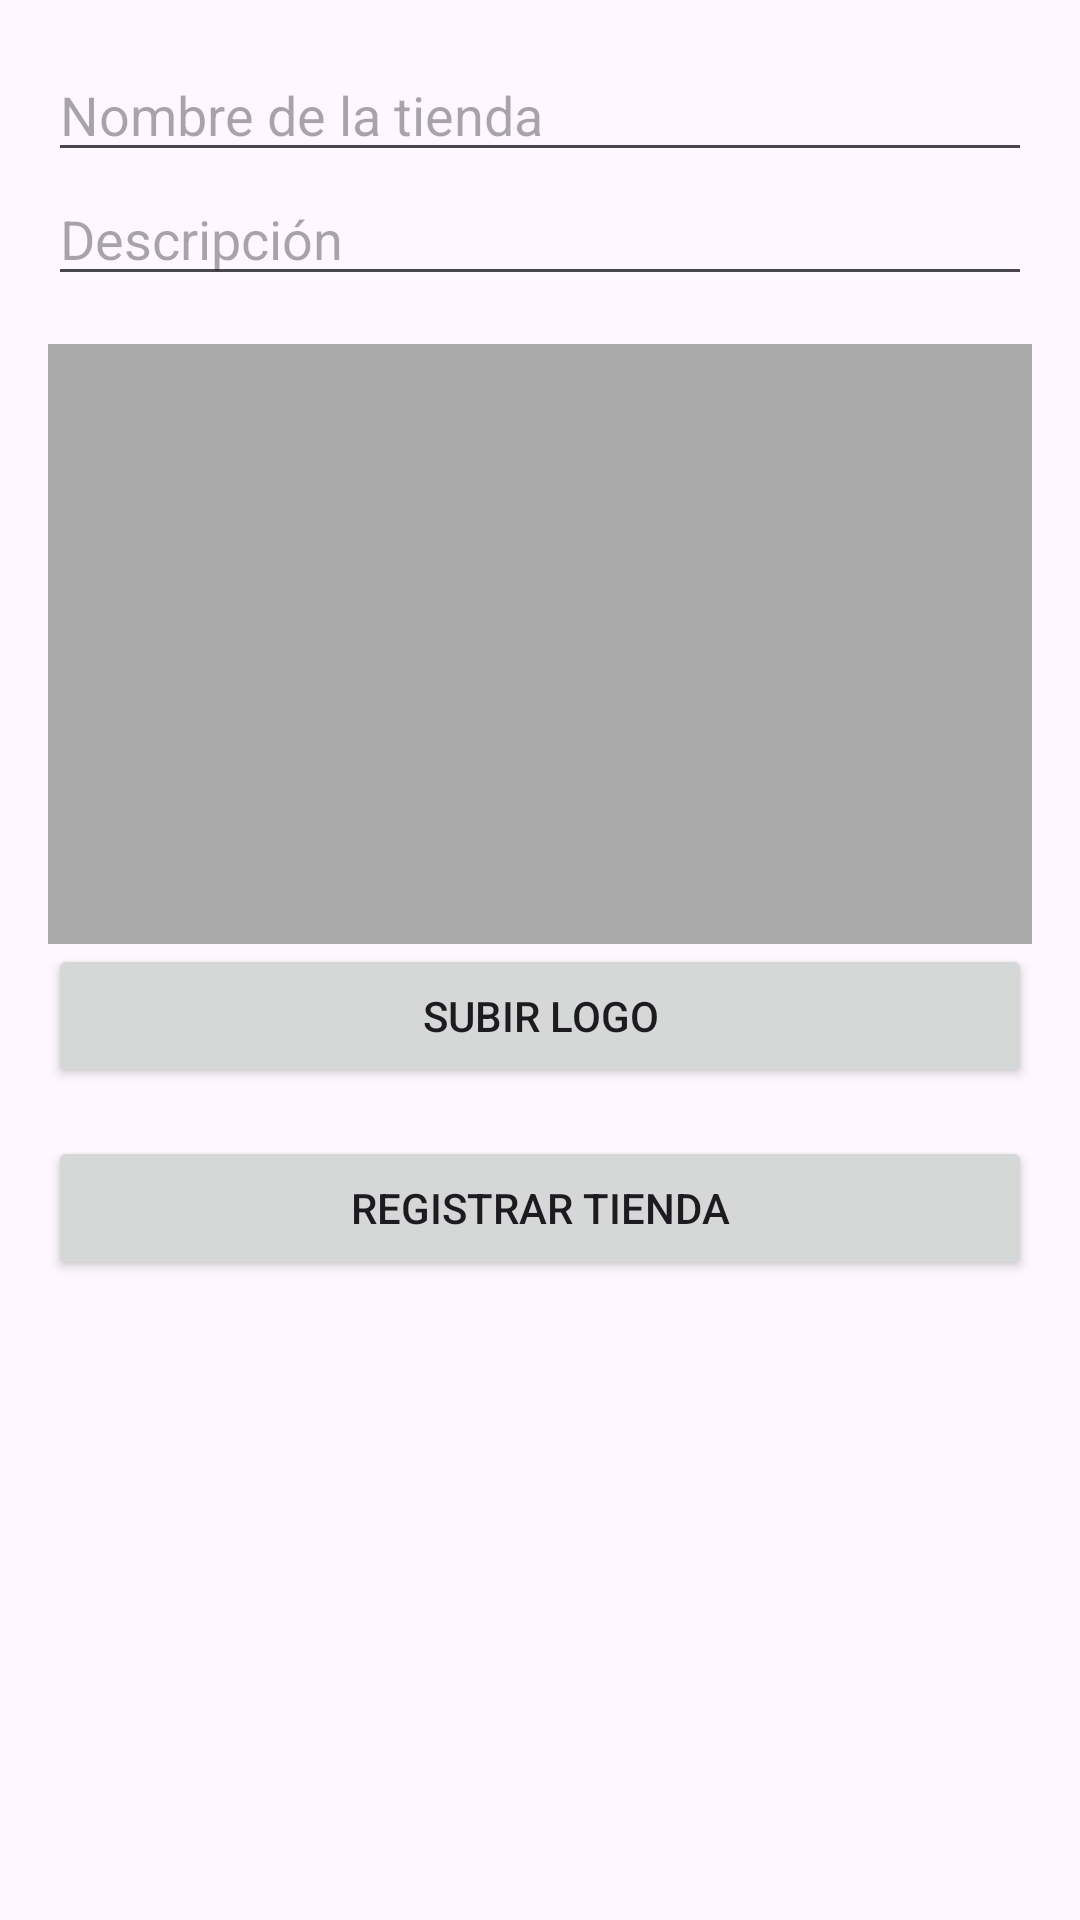

Here is an Android app screen rendered from its layout file. Give the layout XML and the strings, colors and styles it references.
<!-- AndroidManifest.xml: application theme Theme.Login_page_project -->
<!-- res/layout/activity_register_store.xml -->
<?xml version="1.0" encoding="utf-8"?>
<ScrollView xmlns:android="http://schemas.android.com/apk/res/android"
    android:layout_width="match_parent"
    android:layout_height="match_parent"
    android:padding="16dp">

    <LinearLayout
        android:layout_width="match_parent"
        android:layout_height="wrap_content"
        android:orientation="vertical">

        <EditText
            android:id="@+id/editTextNombreTienda"
            android:layout_width="match_parent"
            android:layout_height="wrap_content"
            android:hint="Nombre de la tienda" />

        <EditText
            android:id="@+id/editTextDescripcion"
            android:layout_width="match_parent"
            android:layout_height="wrap_content"
            android:hint="Descripción" />

        <ImageView
            android:id="@+id/imageViewLogo"
            android:layout_width="match_parent"
            android:layout_height="200dp"
            android:layout_marginTop="16dp"
            android:contentDescription="Logo de la tienda"
            android:scaleType="centerCrop"
            android:background="@android:color/darker_gray" />

        <Button
            android:id="@+id/buttonUploadLogo"
            android:layout_width="match_parent"
            android:layout_height="wrap_content"
            android:text="Subir Logo" />

        <Button
            android:id="@+id/buttonRegisterStore"
            android:layout_width="match_parent"
            android:layout_height="wrap_content"
            android:text="Registrar Tienda"
            android:layout_marginTop="16dp" />

    </LinearLayout>
</ScrollView>
<!-- resources referenced by this layout -->
<resources>
  <style name="Theme.Login_page_project" parent="Base.Theme.Login_page_project" />
  <style name="Base.Theme.Login_page_project" parent="Theme.Material3.DayNight.NoActionBar">
          
          
      </style>
</resources>
